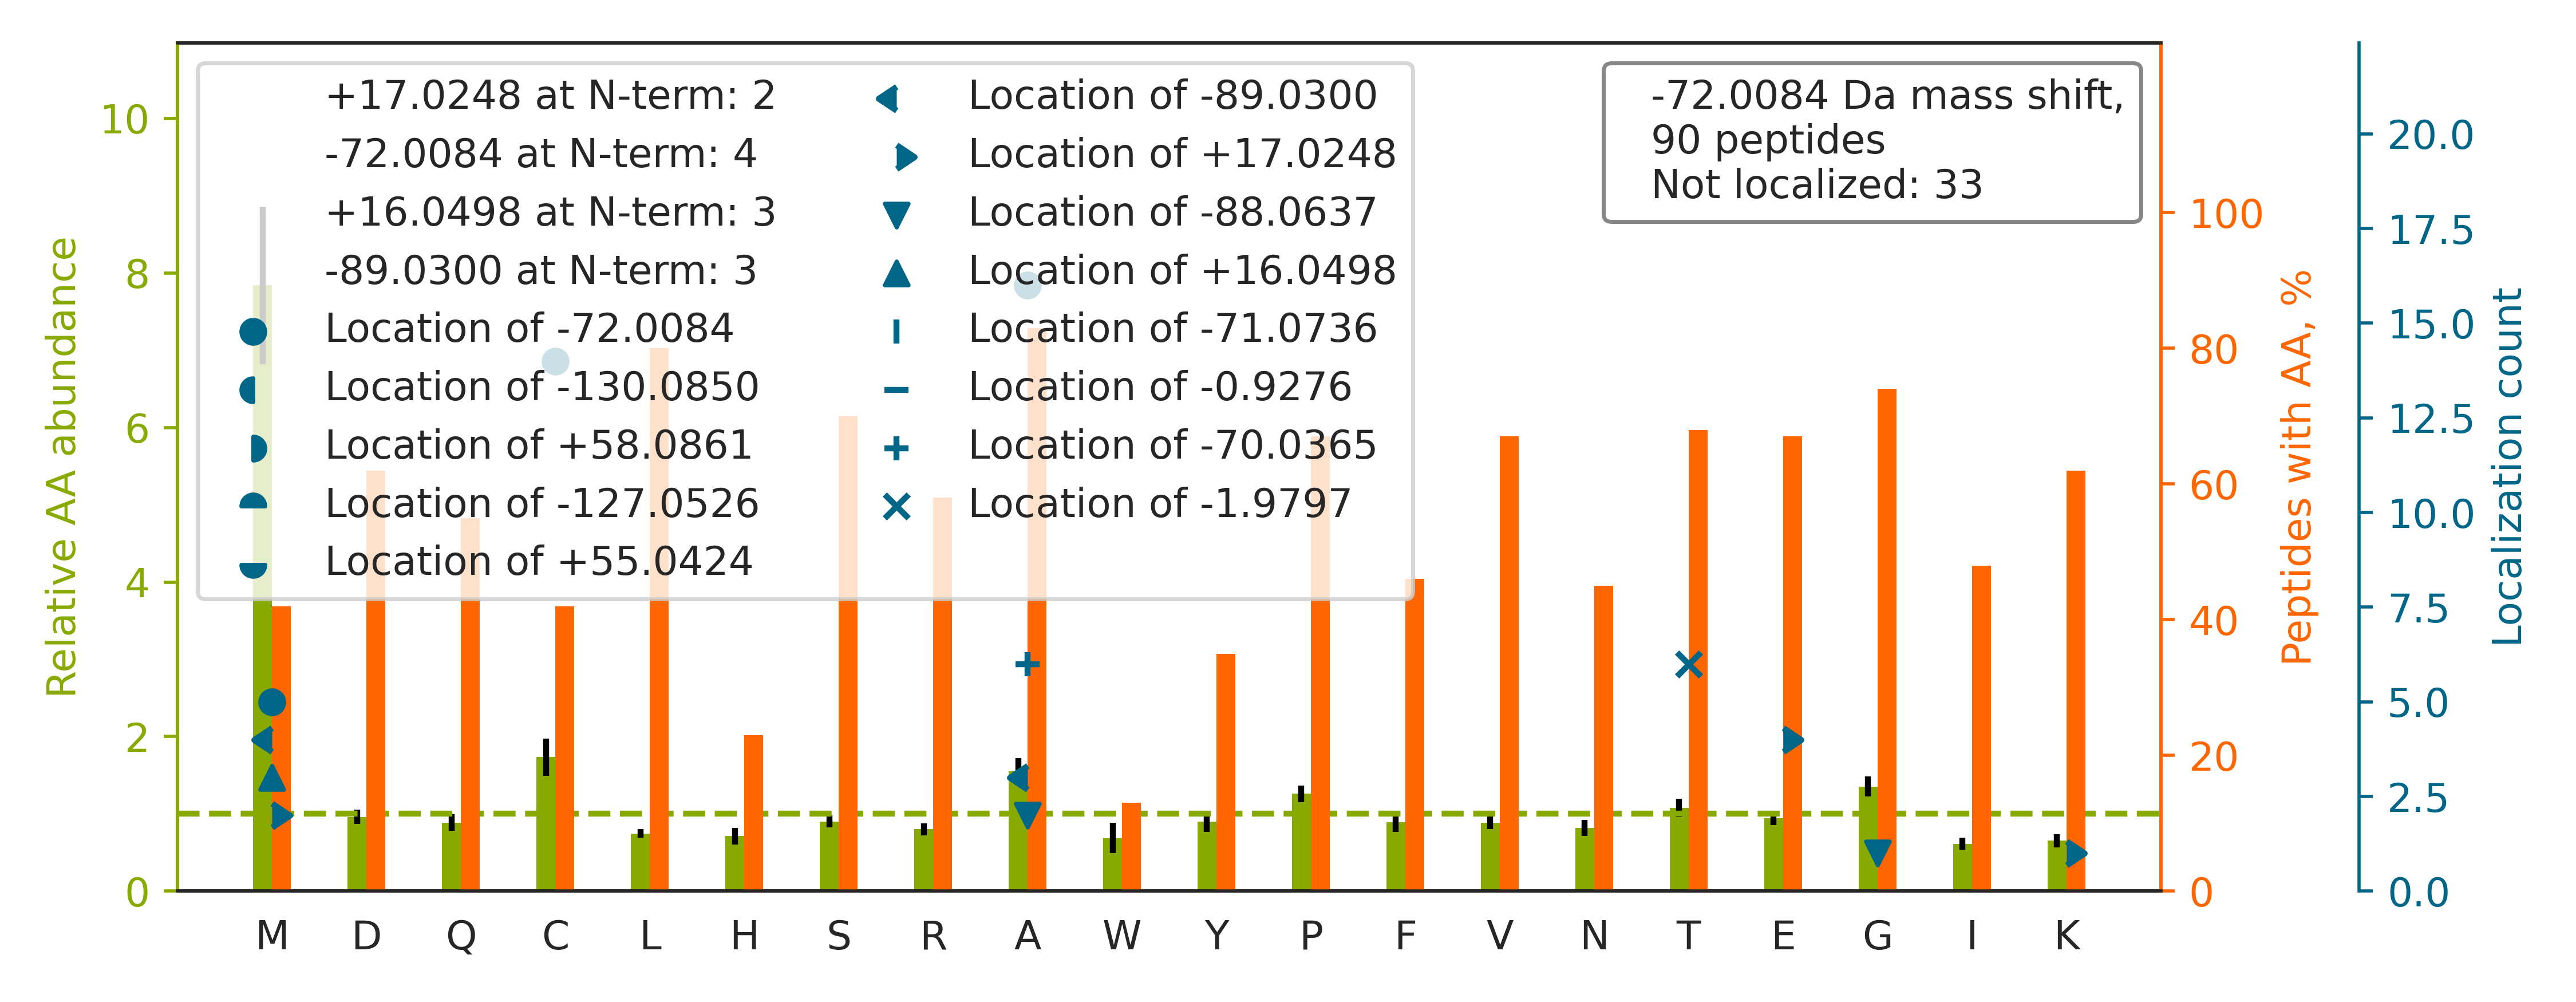

Data behind this chart, as committed beside it:
top isoform	localization score	spectrum
-.M[-72]SSIGTGYDLSASTFSPDGR.V	0.9998	10CPTAC_COprospective_W_VU_20151002_05CO…
-.MAAADGDDSLYPIAVLIDELR.N		42CPTAC_COprospective_W_VU_20151124_05CO…
K.ACEDIDECSLPNICVFGTCHNLPGLFR.C		88CPTAC_COprospective_W_VU_20160705_11CO…
-.MAEPSAATQSHSISSSSFGA[-72]EPSAPGGGGSPGA…	0.9575	52CPTAC_COprospective_W_VU_20160223_11CO…
-.MAAPGPALCLFDVDGTLTAPR.Q		57CPTAC_COprospective_W_VU_20160317_15CO…
K.VREEVVTVGNSVNEGLNQPTDDSC[-72]FDPYTVSHY…	0.9983	88CPTAC_COprospective_W_VU_20160705_11CO…
-.MAALDSLSLFTSLGLSEQK.A		47CPTAC_COprospective_W_VU_20151209_21CO…
-.MADLSLADALTEPSPDIEGEIKR.D		60CPTAC_COprospective_W_VU_20160311_27CO…
K.LQVEPAVDTSGVQC[-72]YGPGIEGQGVFR.E	0.9994	61CPTAC_COprospective_W_VU_20160707_11CO…
-.M[-72]VNPTVFFDIAVDGEPLGR.V	1	29CPTAC_COprospective_W_VU_20150810_11CO…
-.MAAAAAAVGPGAGGAGSAVPGGAGPCATVSVFPGAR.L		76CPTAC_COprospective_W_VU_20160502_11CO…
K.ANQQFLVYC[-72]EIDGSGNGWTVFQK.R	1	88CPTAC_COprospective_W_VU_20160705_11CO…
K.GCPAALPLSNLYETLGVVGSTTTQLYTDR.T		28CPTAC_COprospective_W_VU_20150810_05CO…
R.ALGALVDSCAPGLCPDWDSWDASKPVTNAR.E		85CPTAC_COprospective_W_VU_20160630_11CO…
-.MAA[-89]AVAAAGAGE[+17]PQSPDELLPK.G	0.9094	83CPTAC_COprospective_W_VU_20160524_05CO…
R.KIPNPDFFEDLEPFR.M		37CPTAC_COprospective_W_VU_20150904_16CO…
-.M[+16]AA[-88]LGPSSQNVTEYVVR.V	0.945	71CPTAC_COprospective_W_VU_20160414_14CO…
-.MPGHLQEGFGC[-72]VVTNRFDQLFDDESDPFEVLK.…	0.838	87CPTAC_COprospective_W_VU_20160701_09CO…
K.VRFLEQQNAALAAEVNR.L		33CPTAC_COprospective_W_VU_20150818_11CO…
K.GCPAVLPIDHVYGTLGIVGATTTQR.Y		86CPTAC_COprospective_W_VU_20160628_11CO…
R.EQCT[-2]A[-70]GAGCCLQPATGR.L	0.9617	89CPTAC_COprospective_W_VU_20160707_11CO…
R.ET[-2]SGNLEQLLLA[-70]VVK.S	1.0	25CPTAC_COprospective_W_VU_20160726_05CO…
K.VAQLEAQC[-72]QEPCKDTVQIHDITGK.D	0.9969	25CPTAC_COprospective_W_VU_20160726_05CO…
K.KLVIVGDGA[-72]CGK.T	0.782	82CPTAC_COprospective_W_VU_20160520_11CO…
K.KHPDA[-72]SVNFSEFSK.K	0.282	37CPTAC_COprospective_W_VU_20150904_16CO…
R.TPCTVSC[-72]NIPVVSGKECEEIIR.K	0.9974	88CPTAC_COprospective_W_VU_20160705_11CO…
-.M[-89]SE[+17]TAPAAPAAPAPAEK.T	0.04119	47CPTAC_COprospective_W_VU_20151209_21CO…
-.MSET[-2]A[-70]PAETATPAPVEK.S	0.9178	94CPTAC_COprospective_W_VU_20160729_05CO…
-.M[-72]PTTQQSPQDEQEKLLDEAIQAVK.V	0.9207	49CPTAC_COprospective_W_VU_20151222_11CO…
-.MAGLEVLFASAAPAITCR.Q		76CPTAC_COprospective_W_VU_20160502_11CO…
R.GERGPPGESGAAGPTGPIGSR.G		86CPTAC_COprospective_W_VU_20160628_11CO…
-.M[-89]SLVAEAFVSQIAAAE[+17]PWPENATLYQQL…	0.9866	48CPTAC_COprospective_W_VU_20151209_15CO…
K.K[+17]VLGA[-89]FSDGLAHLDNLK.G	0.3056	64CPTAC_COprospective_W_VU_20160318_11CO…
-.MSDAAVDTSSEITTK.D		68CPTAC_COprospective_W_VU_20160406_14CO…
K.KA[-72]TDAEADVASLNR.R	0.9748	21CPTAC_COprospective_W_VU_20151112_20CO…
-.MADSGTAGGAALAAPAPGPGSGGPGPR.V		43CPTAC_COprospective_W_VU_20151130_01CO…
-.MALTVDVAGPAPWGFR.I		68CPTAC_COprospective_W_VU_20160406_14CO…
R.MDWLVPATCEPIQSVFFFSGDKYYR.V		35CPTAC_COprospective_W_VU_20150901_16CO…
-.MASAVSPANLPAVLLQPR.W		64CPTAC_COprospective_W_VU_20160318_11CO…
K.KVIQYLA[-72]YVASSHK.S	0.9934	12CPTAC_COprospective_W_VU_20151016_05CO…
K.KFGA[-72]TLEIVTDK.S	0.9763	19CPTAC_COprospective_W_VU_20151112_14CO…
R.KYSPGYNTEVGDK.W		19CPTAC_COprospective_W_VU_20151112_14CO…
K.KLGGTIDDC[-72]ELVEGLVLTQK.V	1.0	39CPTAC_COprospective_W_VU_20150909_09CO…
-.MAAAAVSESWPELELAER.E		72CPTAC_COprospective_W_VU_20160422_05CO…
-.MPAHLLQDDISSSYTTTTTITAPPSR.V		03CPTAC_COprospective_W_VU_20150624_05CO…
-.M[+17]AAYSYRPGPGA[-89]GPGPAAGAALPDQSFL…	0.6496	42CPTAC_COprospective_W_VU_20151124_05CO…
R.KGGPA[-72]PVDR.K	0.9132	46CPTAC_COprospective_W_VU_20151209_09CO…
K.ACA[-72]NPAAGSVILLENLR.F	0.09621	90CPTAC_COprospective_W_VU_20160728_11CO…
K.KYGPFVA[-72]DFADK.L	0.8413	16CPTAC_COprospective_W_VU_20151102_09CO…
-.M[+16]AA[-88]LAPLPPLPAQFK.S	0.003607	26CPTAC_COprospective_W_VU_20150810_05CO…
K.EYLGAIC[-72]SCTCFGGQR.G	0.9209	97CPTAC_COprospective_W_VU_20160801_11CO…
R.FSELTA[-72]EKLGFAGLVQEISFGTTK.D	0.6798	88CPTAC_COprospective_W_VU_20160705_11CO…
-.MSET[-2]A[-70]PLAPTIPAPAEK.T	0.9956	52CPTAC_COprospective_W_VU_20160223_11CO…
R.KIYFTDSSSK.W		04CPTAC_COprospective_W_VU_20150915_05CO…
K.ACNLDVILGFDGSRDQNVFVAQK.G		89CPTAC_COprospective_W_VU_20160707_11CO…
R.AAAAAAAA[-72]AAAAAAAASAGGK.E	0.8789	80CPTAC_COprospective_W_VU_20160517_11CO…
R.TC[-72]VDINECLLEPR.K	1	86CPTAC_COprospective_W_VU_20160628_11CO…
K.KNGQHVA[-72]SSPIPVVISQSEIGDASR.V	1	01CPTAC_COprospective_W_VU_20150901_01CO…
K.CHAGHLNGVYYQGGTYSK.A		88CPTAC_COprospective_W_VU_20160705_11CO…
K.KM[-89]QQNIQE[+17]LEEQLEEEESAR.Q	0.5122	26CPTAC_COprospective_W_VU_20150810_05CO…
... 30 more rows
